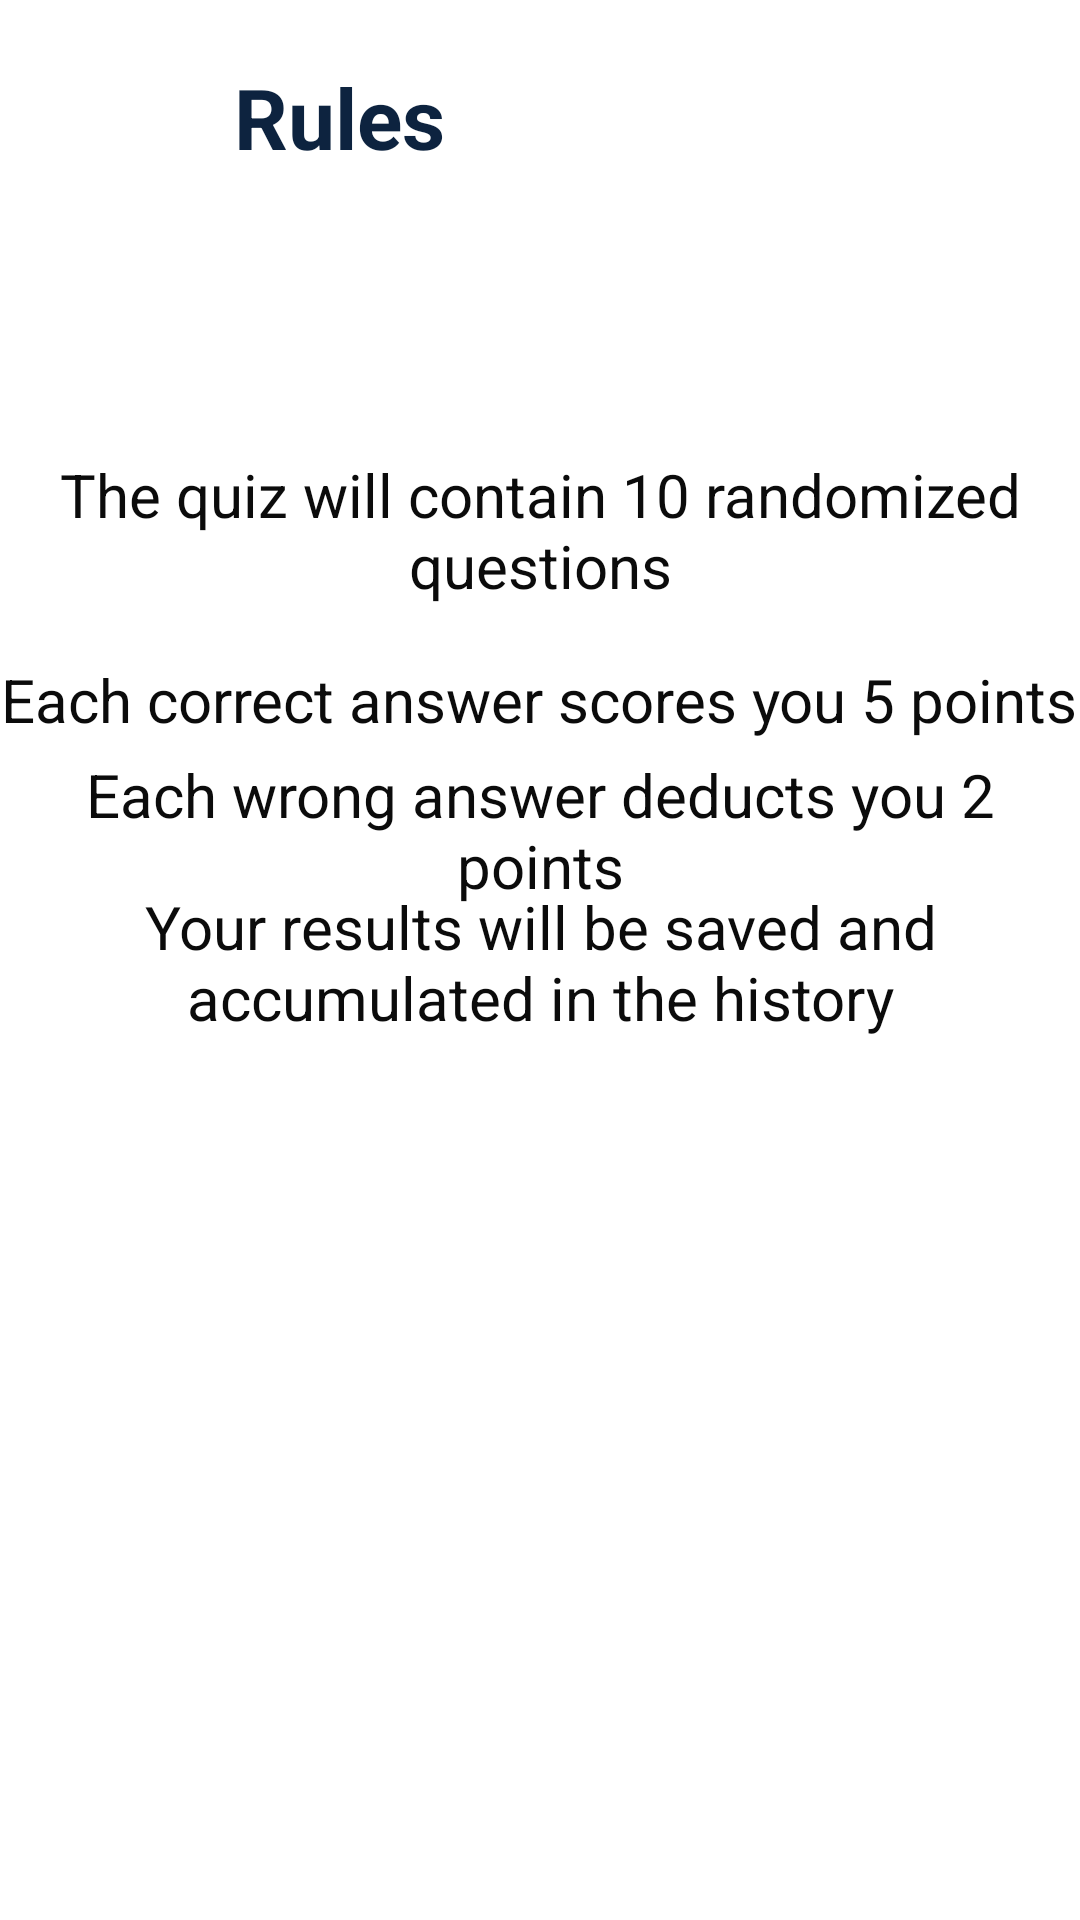

Reconstruct the res/layout file that produces this screen, plus the resources it refers to.
<!-- AndroidManifest.xml: application theme Theme.QuizForFun -->
<!-- res/layout/activity_rules.xml -->
<?xml version="1.0" encoding="utf-8"?>
<androidx.constraintlayout.widget.ConstraintLayout xmlns:android="http://schemas.android.com/apk/res/android"
    xmlns:app="http://schemas.android.com/apk/res-auto"
    xmlns:tools="http://schemas.android.com/tools"
    android:layout_width="match_parent"
    android:layout_height="match_parent"
    tools:context=".ui.RulesActivity">

    <TextView
        android:id="@+id/textView7"
        android:layout_width="wrap_content"
        android:layout_height="wrap_content"
        android:text="Each wrong answer deducts you 2 points"
        android:textAlignment="center"
        android:textColor="#0B0B0B"
        android:textSize="20sp"
        app:layout_constraintBottom_toBottomOf="parent"
        app:layout_constraintEnd_toEndOf="parent"
        app:layout_constraintHorizontal_bias="0.644"
        app:layout_constraintStart_toStartOf="parent"
        app:layout_constraintTop_toBottomOf="@+id/textView"
        app:layout_constraintVertical_bias="0.364" />

    <ImageView
        android:id="@+id/imageRule"
        android:layout_width="30dp"
        android:layout_height="30dp"
        android:layout_marginStart="24dp"
        android:layout_marginTop="24dp"
        android:background="?selectableItemBackgroundBorderless"
        android:padding="4dp"
        app:layout_constraintStart_toStartOf="parent"
        app:layout_constraintTop_toTopOf="parent"
        app:srcCompat="@drawable/arrow"
        app:tint="@color/black" />

    <TextView
        android:id="@+id/textView"
        style="@style/titleTextStyle"
        android:layout_width="wrap_content"
        android:layout_height="wrap_content"
        android:layout_marginStart="24dp"
        android:text="Rules"
        app:layout_constraintBottom_toBottomOf="@+id/imageRule"
        app:layout_constraintStart_toEndOf="@+id/imageRule"
        app:layout_constraintTop_toTopOf="@+id/imageRule" />

    <TextView
        android:id="@+id/textView3"
        android:layout_width="wrap_content"
        android:layout_height="wrap_content"
        android:text="The quiz will contain 10 randomized questions"
        android:textAlignment="center"
        android:textColor="#0B0B0B"
        android:textSize="20sp"
        app:layout_constraintBottom_toBottomOf="parent"
        app:layout_constraintEnd_toEndOf="parent"
        app:layout_constraintHorizontal_bias="0.498"
        app:layout_constraintStart_toStartOf="parent"
        app:layout_constraintTop_toBottomOf="@+id/textView"
        app:layout_constraintVertical_bias="0.176" />

    <TextView
        android:id="@+id/textView8"
        android:layout_width="wrap_content"
        android:layout_height="wrap_content"
        android:text="Your results will be saved and accumulated in the history"
        android:textAlignment="center"
        android:textColor="#0B0B0B"
        android:textSize="20sp"
        app:layout_constraintBottom_toBottomOf="parent"
        app:layout_constraintEnd_toEndOf="parent"
        app:layout_constraintHorizontal_bias="0.0"
        app:layout_constraintStart_toStartOf="parent"
        app:layout_constraintTop_toBottomOf="@+id/textView"
        app:layout_constraintVertical_bias="0.447" />

    <TextView
        android:id="@+id/textView6"
        android:layout_width="wrap_content"
        android:layout_height="wrap_content"
        android:text="Each correct answer scores you 5 points"
        android:textAlignment="center"
        android:textColor="#0B0B0B"
        android:textSize="20sp"
        app:layout_constraintBottom_toBottomOf="parent"
        app:layout_constraintEnd_toEndOf="parent"
        app:layout_constraintHorizontal_bias="0.489"
        app:layout_constraintStart_toStartOf="parent"
        app:layout_constraintTop_toBottomOf="@+id/textView"
        app:layout_constraintVertical_bias="0.292" />

</androidx.constraintlayout.widget.ConstraintLayout>
<!-- resources referenced by this layout -->
<resources>
  <color name="black">#0D233F</color>
  <style name="titleTextStyle">
          <item name="android:textSize">28sp</item>
          <item name="android:textColor">@color/black</item>
          <item name="android:textStyle">bold</item>
      </style>
  <style name="Theme.QuizForFun" parent="Theme.MaterialComponents.DayNight.DarkActionBar">
          
          <item name="colorPrimary">@color/peach</item>
          <item name="colorPrimaryVariant">@color/peach</item>
          <item name="colorOnPrimary">@color/white</item>
          
          <item name="android:statusBarColor" tools:targetApi="l">?attr/colorPrimaryVariant</item>
          
  
          <item name="textInputStyle">@style/editTextLayoutStyle</item>
      </style>
  <color name="peach">#FF6F5E</color>
  <color name="white">#FFFFFFFF</color>
  <style name="editTextLayoutStyle" parent="Widget.MaterialComponents.TextInputLayout.FilledBox">
          <item name="boxStrokeWidth">0dp</item>
          <item name="boxStrokeWidthFocused">0dp</item>
          <item name="boxBackgroundColor">@color/edit_text_bg</item>
          <item name="boxCornerRadiusTopStart">@dimen/edit_text_corner_radius</item>
          <item name="boxCornerRadiusTopEnd">@dimen/edit_text_corner_radius</item>
          <item name="boxCornerRadiusBottomStart">@dimen/edit_text_corner_radius</item>
          <item name="boxCornerRadiusBottomEnd">@dimen/edit_text_corner_radius</item>
      </style>
  <color name="edit_text_bg">#F2F3F7</color>
</resources>
